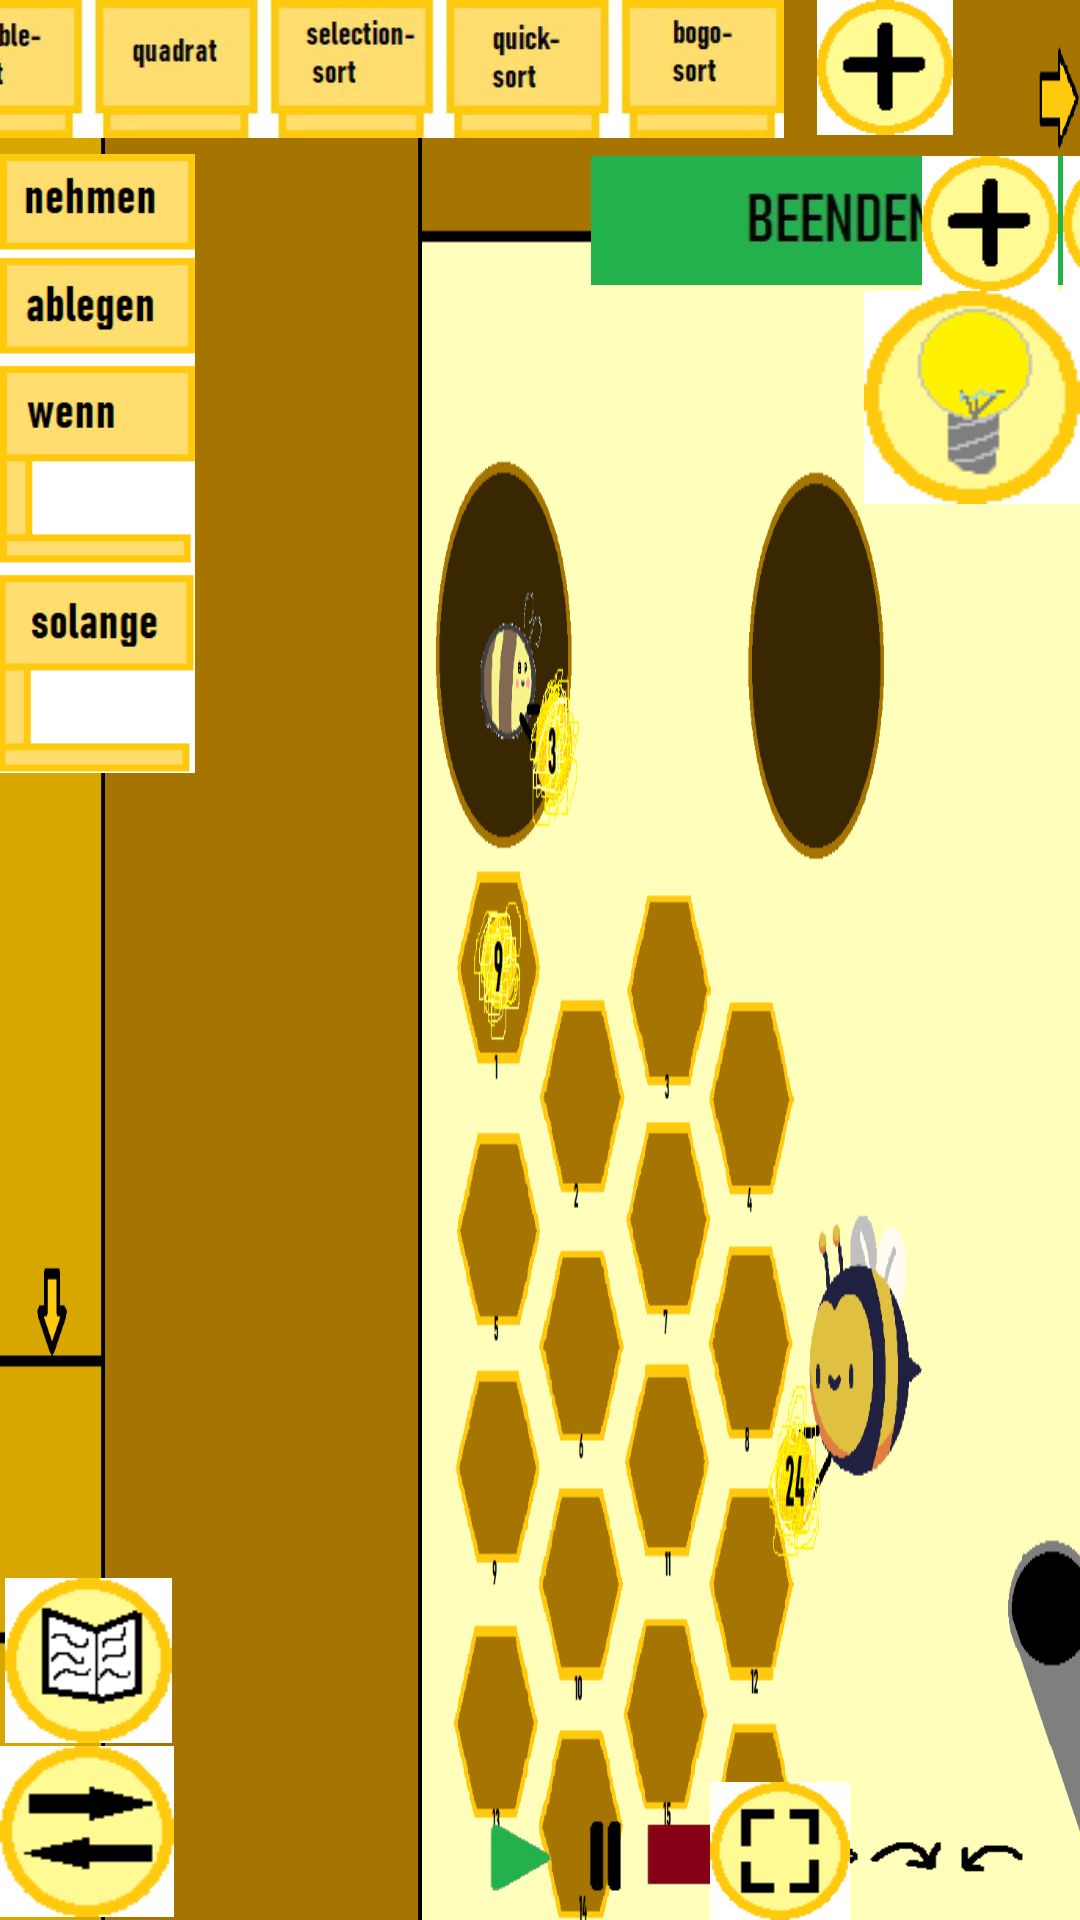

Write the Android layout XML for this screen, with the resource values it uses.
<!-- AndroidManifest.xml: application theme Theme.HowProg -->
<!-- res/layout/level.xml -->
<?xml version="1.0" encoding="utf-8"?>
<androidx.constraintlayout.widget.ConstraintLayout xmlns:android="http://schemas.android.com/apk/res/android"
    xmlns:app="http://schemas.android.com/apk/res-auto"
    xmlns:tools="http://schemas.android.com/tools"
    android:layout_width="fill_parent"
    android:layout_height="fill_parent">

    <ImageView
        android:id="@+id/hintergrund"
        android:layout_width="0dp"
        android:layout_height="0dp"
        android:scaleType="fitXY"
        app:layout_constraintBottom_toBottomOf="parent"
        app:layout_constraintEnd_toEndOf="parent"
        app:layout_constraintHorizontal_bias="0.0"
        app:layout_constraintStart_toStartOf="parent"
        app:layout_constraintTop_toTopOf="parent"
        app:layout_constraintVertical_bias="0.0"
        app:srcCompat="@drawable/level" />

    <ImageView
        android:id="@+id/beenden"
        android:layout_width="163dp"
        android:layout_height="47dp"
        android:layout_marginTop="50dp"
        app:layout_constraintEnd_toEndOf="parent"
        app:layout_constraintTop_toTopOf="@+id/hintergrund"
        app:srcCompat="@drawable/beenden" />

    <ImageView
        android:id="@+id/tipp"
        android:layout_width="wrap_content"
        android:layout_height="wrap_content"
        android:layout_marginTop="97dp"
        app:layout_constraintEnd_toEndOf="parent"
        app:layout_constraintTop_toTopOf="@+id/hintergrund"
        app:srcCompat="@drawable/tipp" />

    <androidx.constraintlayout.widget.ConstraintLayout
        android:id="@+id/bloecke"
        android:layout_width="214dp"
        android:layout_height="410dp"
        android:layout_marginStart="71dp"
        android:visibility="visible"
        app:layout_constraintBottom_toBottomOf="parent"
        app:layout_constraintStart_toStartOf="@+id/hintergrund"
        app:layout_constraintTop_toTopOf="parent">

        <ImageView
            android:id="@+id/block1"
            android:layout_width="211dp"
            android:layout_height="72dp"
            android:layout_marginTop="11dp"
            android:visibility="invisible"
            app:layout_constraintEnd_toEndOf="parent"
            app:layout_constraintStart_toStartOf="parent"
            app:layout_constraintTop_toBottomOf="@+id/block3"
            app:srcCompat="@drawable/beispiel3" />

        <ImageView
            android:id="@+id/block2"
            android:layout_width="207dp"
            android:layout_height="56dp"
            android:layout_marginTop="4dp"
            android:visibility="invisible"
            app:layout_constraintStart_toStartOf="parent"
            app:layout_constraintTop_toTopOf="parent"
            app:srcCompat="@drawable/beispiel1" />

        <ImageView
            android:id="@+id/block3"
            android:layout_width="207dp"
            android:layout_height="56dp"
            android:layout_marginTop="8dp"
            android:visibility="invisible"
            app:layout_constraintStart_toStartOf="parent"
            app:layout_constraintTop_toBottomOf="@+id/block2"
            app:srcCompat="@drawable/beispiel2" />

    </androidx.constraintlayout.widget.ConstraintLayout>

    <ImageView
        android:id="@+id/funktionen"
        android:layout_width="347dp"
        android:layout_height="46dp"
        android:layout_marginEnd="99dp"
        app:layout_constraintEnd_toEndOf="@+id/hintergrund"
        app:layout_constraintTop_toTopOf="parent"
        app:srcCompat="@drawable/funktionen" />

    <ImageView
        android:id="@+id/blockauswahl"
        android:layout_width="65dp"
        android:layout_height="309dp"
        app:layout_constraintStart_toStartOf="parent"
        app:layout_constraintTop_toTopOf="parent"
        app:srcCompat="@drawable/bloecke" />

    <ImageView
        android:id="@+id/plusfunktion"
        android:layout_width="46dp"
        android:layout_height="45dp"
        android:layout_marginStart="11dp"
        app:layout_constraintStart_toEndOf="@+id/funktionen"
        app:layout_constraintTop_toTopOf="parent"
        app:srcCompat="@drawable/plus" />

    <ImageView
        android:id="@+id/plus"
        android:layout_width="46dp"
        android:layout_height="45dp"
        android:layout_marginStart="24dp"
        android:layout_marginTop="52dp"
        app:layout_constraintStart_toEndOf="@+id/text"
        app:layout_constraintTop_toTopOf="@+id/hintergrund"
        app:srcCompat="@drawable/plus" />

    <ImageView
        android:id="@+id/kreis"
        android:layout_width="48dp"
        android:layout_height="45dp"
        android:layout_marginTop="6dp"
        app:layout_constraintStart_toEndOf="@+id/plus"
        app:layout_constraintTop_toBottomOf="@+id/funktionen"
        app:srcCompat="@drawable/kreis" />

    <ImageView
        android:id="@+id/kreis2"
        android:layout_width="48dp"
        android:layout_height="45dp"
        android:layout_marginStart="16dp"
        android:layout_marginTop="52dp"
        android:visibility="invisible"
        app:layout_constraintStart_toEndOf="@+id/one"
        app:layout_constraintTop_toTopOf="@+id/hintergrund"
        app:srcCompat="@drawable/kreis" />

    <ImageView
        android:id="@+id/debug"
        android:layout_width="191dp"
        android:layout_height="40dp"
        android:layout_marginEnd="16dp"
        app:layout_constraintBottom_toBottomOf="parent"
        app:layout_constraintEnd_toEndOf="parent"
        app:srcCompat="@drawable/debug" />

    <androidx.constraintlayout.widget.ConstraintLayout
        android:id="@+id/text"
        android:layout_width="283dp"
        android:layout_height="414dp"
        android:background="#FFFFFF"
        android:visibility="invisible"
        app:layout_constraintBottom_toBottomOf="parent"
        app:layout_constraintStart_toStartOf="@+id/hintergrund"
        app:layout_constraintTop_toTopOf="parent">

        <ImageView
            android:id="@+id/textcode"
            android:layout_width="fill_parent"
            android:layout_height="fill_parent"
            app:layout_constraintBottom_toBottomOf="parent"
            app:layout_constraintEnd_toEndOf="parent"
            app:layout_constraintStart_toStartOf="parent"
            app:layout_constraintTop_toTopOf="parent"
            app:srcCompat="@drawable/beispiel4" />

    </androidx.constraintlayout.widget.ConstraintLayout>

    <ImageView
        android:id="@+id/swap"
        android:layout_width="58dp"
        android:layout_height="59dp"
        app:layout_constraintBottom_toBottomOf="parent"
        app:layout_constraintStart_toStartOf="@+id/hintergrund"
        app:srcCompat="@drawable/wechsel" />

    <ImageView
        android:id="@+id/vollbild"
        android:layout_width="50dp"
        android:layout_height="46dp"
        android:layout_marginStart="235dp"
        app:layout_constraintBottom_toBottomOf="parent"
        app:layout_constraintStart_toStartOf="@+id/hintergrund"
        app:srcCompat="@drawable/vollbild" />

    <ImageView
        android:id="@+id/buch"
        android:layout_width="59dp"
        android:layout_height="55dp"
        app:layout_constraintBottom_toTopOf="@+id/swap"
        app:layout_constraintStart_toStartOf="parent"
        app:srcCompat="@drawable/buch" />

    <TextView
        android:id="@+id/one"
        android:layout_width="wrap_content"
        android:layout_height="wrap_content"
        android:layout_marginTop="5dp"
        android:layout_marginEnd="16dp"
        android:text="1"
        android:textSize="30sp"
        android:textStyle="bold"
        app:layout_constraintEnd_toEndOf="@+id/kreis"
        app:layout_constraintTop_toTopOf="@+id/kreis" />

    <TextView
        android:id="@+id/two"
        android:layout_width="wrap_content"
        android:layout_height="wrap_content"
        android:layout_marginTop="5dp"
        android:layout_marginEnd="14dp"
        android:text="2"
        android:textSize="30sp"
        android:textStyle="bold"
        android:visibility="invisible"
        app:layout_constraintEnd_toEndOf="@+id/kreis2"
        app:layout_constraintTop_toTopOf="@+id/kreis2" />

    <ImageView
        android:id="@+id/bee"
        android:layout_width="85dp"
        android:layout_height="61dp"
        android:layout_marginTop="213dp"
        android:visibility="invisible"
        app:layout_constraintEnd_toEndOf="parent"
        app:layout_constraintTop_toTopOf="@+id/hintergrund"
        app:srcCompat="@drawable/bee" />

    <ImageView
        android:id="@+id/tippexplanation"
        android:layout_width="wrap_content"
        android:layout_height="wrap_content"
        android:layout_marginEnd="31dp"
        android:visibility="invisible"
        app:layout_constraintBottom_toBottomOf="parent"
        app:layout_constraintEnd_toEndOf="@+id/hintergrund"
        app:layout_constraintTop_toTopOf="parent"
        app:srcCompat="@drawable/tippexplanation" />

    <androidx.constraintlayout.widget.ConstraintLayout
        android:id="@+id/explanationscope"
        android:layout_width="match_parent"
        android:layout_height="match_parent"
        android:visibility="invisible">

        <ImageView
            android:id="@+id/explanation"
            android:layout_width="fill_parent"
            android:layout_height="fill_parent"
            app:layout_constraintBottom_toBottomOf="parent"
            app:layout_constraintEnd_toEndOf="parent"
            app:layout_constraintStart_toStartOf="parent"
            app:layout_constraintTop_toTopOf="parent"
            app:srcCompat="@drawable/explanation" />

        <ImageButton
            android:id="@+id/cross"
            android:layout_width="wrap_content"
            android:layout_height="wrap_content"
            android:layout_marginTop="28dp"
            android:backgroundTint="#00FFFFFF"
            app:layout_constraintEnd_toEndOf="parent"
            app:layout_constraintTop_toTopOf="@+id/explanation"
            app:srcCompat="@drawable/cross" />

    </androidx.constraintlayout.widget.ConstraintLayout>
</androidx.constraintlayout.widget.ConstraintLayout>
<!-- resources referenced by this layout -->
<resources>
  <!-- drawable bee: png bitmap (drawable-v24, 5045 bytes) -->
  <!-- drawable beenden: jpg bitmap (drawable-v24, 3784 bytes) -->
  <!-- drawable beispiel1: jpg bitmap (drawable-v24, 8908 bytes) -->
  <!-- drawable beispiel2: jpg bitmap (drawable-v24, 8929 bytes) -->
  <!-- drawable beispiel3: jpg bitmap (drawable-v24, 15680 bytes) -->
  <!-- drawable beispiel4: jpg bitmap (drawable-v24, 44653 bytes) -->
  <!-- drawable bloecke: png bitmap (drawable-v24, 8043 bytes) -->
  <!-- drawable buch: png bitmap (drawable-v24, 1079 bytes) -->
  <!-- drawable cross: png bitmap (drawable-v24, 4125 bytes) -->
  <!-- drawable debug: png bitmap (drawable-v24, 7385 bytes) -->
  <!-- drawable explanation: jpg bitmap (drawable-v24, 72583 bytes) -->
  <!-- drawable funktionen: png bitmap (drawable-v24, 71319 bytes) -->
  <!-- drawable kreis: png bitmap (drawable-v24, 676 bytes) -->
  <!-- drawable level: png bitmap (drawable-v24, 42830 bytes) -->
  <!-- drawable plus: png bitmap (drawable-v24, 768 bytes) -->
  <!-- drawable tipp: png bitmap (drawable-v24, 1236 bytes) -->
  <!-- drawable tippexplanation: jpg bitmap (drawable-v24, 31960 bytes) -->
  <!-- drawable vollbild: png bitmap (drawable-v24, 778 bytes) -->
  <!-- drawable wechsel: png bitmap (drawable-v24, 846 bytes) -->
  <style name="Theme.HowProg" parent="Theme.MaterialComponents.DayNight.NoActionBar">
          
  
          <item name="colorPrimaryVariant">@color/purple_700</item>
          <item name="colorOnPrimary">@color/white</item>
          
          <item name="colorSecondary">@color/teal_200</item>
          <item name="colorSecondaryVariant">@color/teal_700</item>
          <item name="colorOnSecondary">@color/black</item>
          
          <item name="android:statusBarColor" tools:targetApi="l">?attr/colorPrimaryVariant</item>
          
      </style>
  <color name="purple_700">#FF3700B3</color>
  <color name="white">#FFFFFFFF</color>
  <color name="teal_200">#FF03DAC5</color>
  <color name="teal_700">#FF018786</color>
  <color name="black">#FF000000</color>
</resources>
